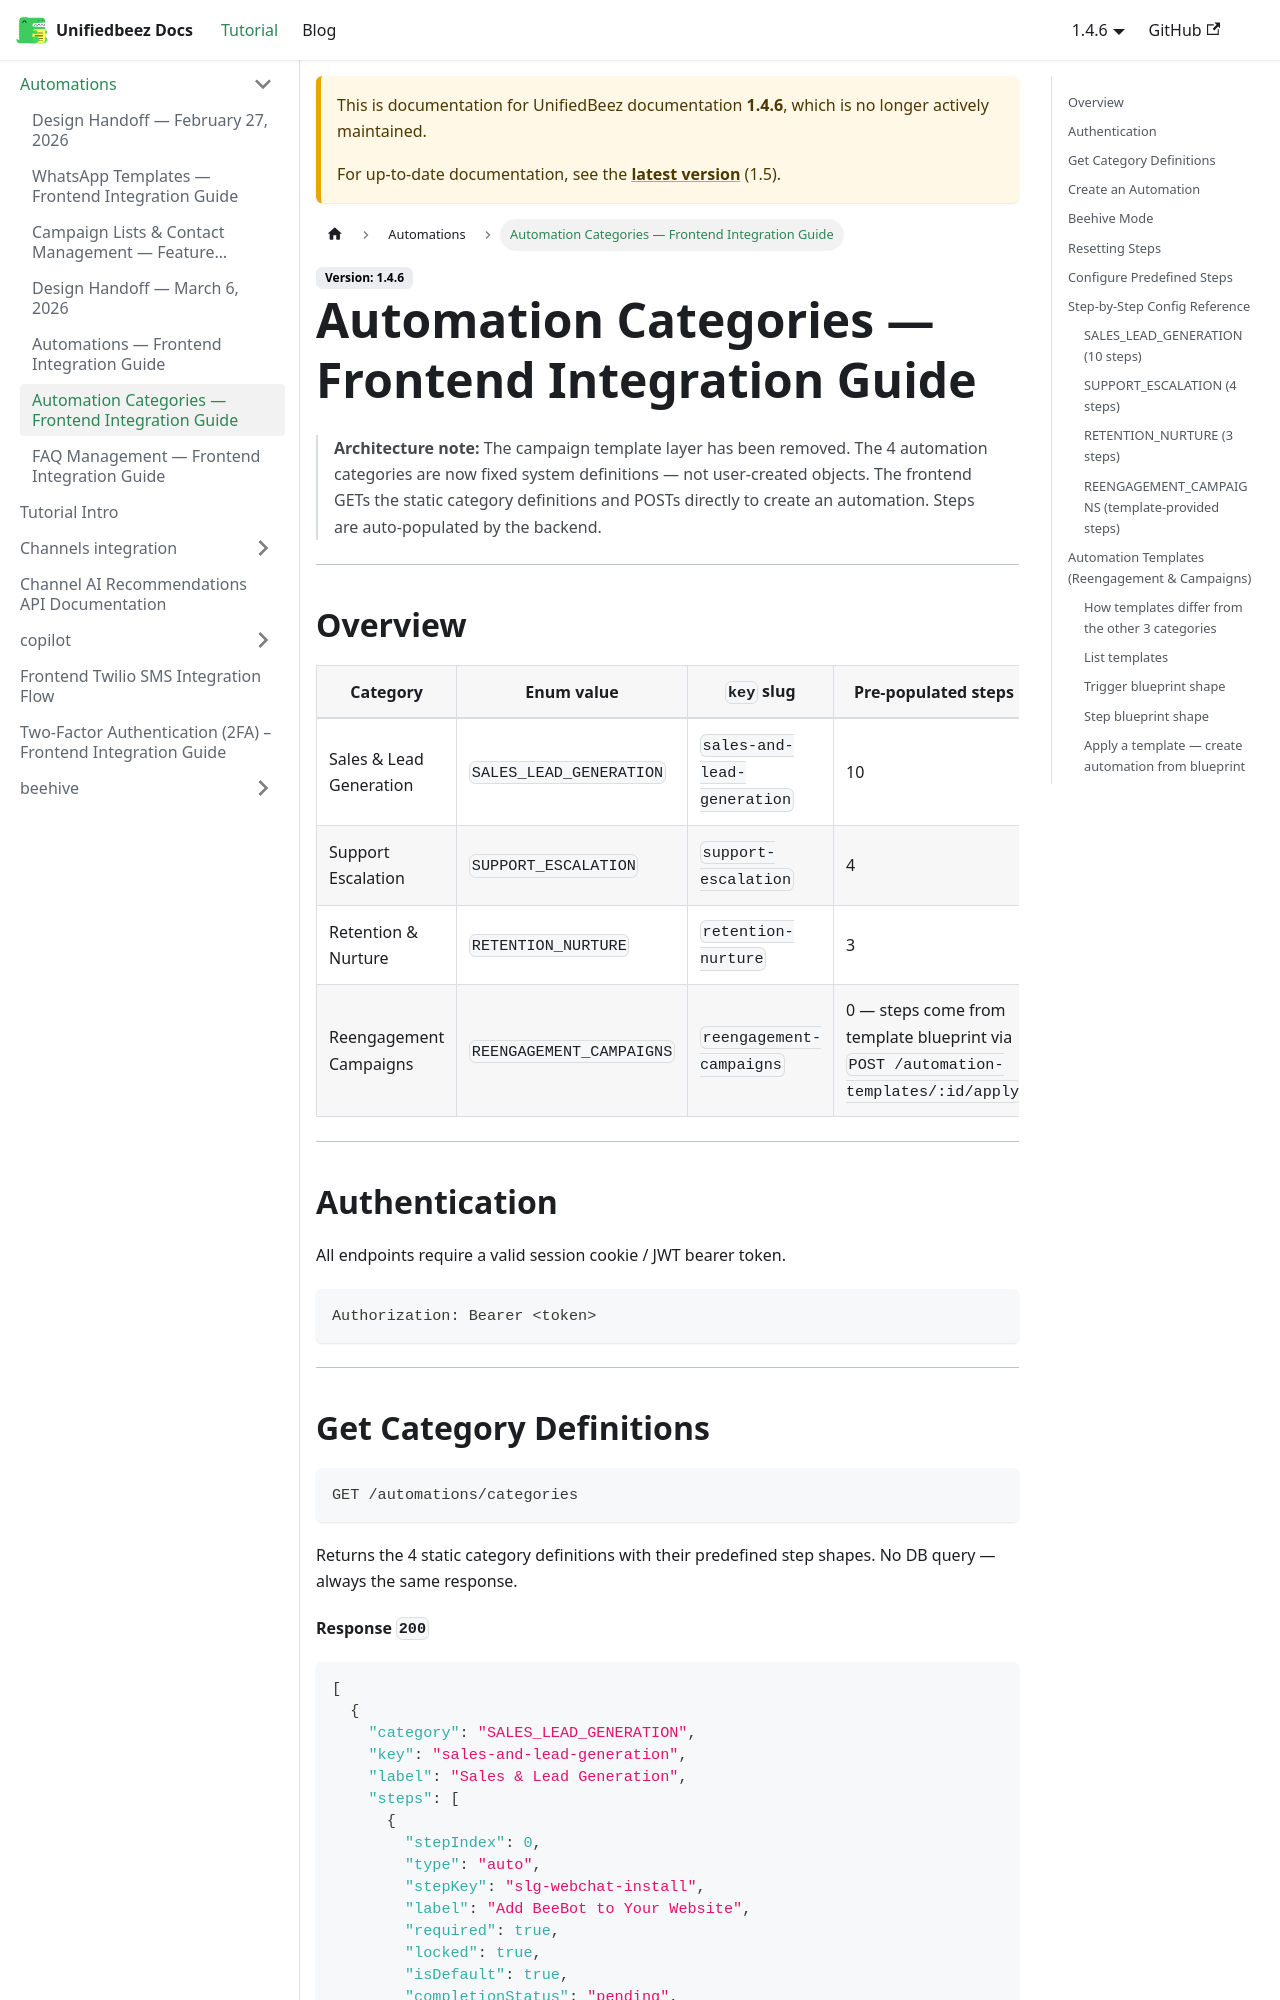

repository: UnifiedbeezTemp/backend-docs · page: docs/1.4.6/automations/campaign-templates/index.html · generator: docusaurus

# Automation Categories — Frontend Integration Guide

> **Architecture note:** The campaign template layer has been removed. The 4 automation categories are now fixed system definitions — not user-created objects. The frontend GETs the static category definitions and POSTs directly to create an automation. Steps are auto-populated by the backend.

---

## Overview

| Category                | Enum value               | `key` slug                  | Pre-populated steps                                                               |
| ----------------------- | ------------------------ | --------------------------- | --------------------------------------------------------------------------------- |
| Sales & Lead Generation | `SALES_LEAD_GENERATION`  | `sales-and-lead-generation` | 10                                                                                |
| Support Escalation      | `SUPPORT_ESCALATION`     | `support-escalation`        | 4                                                                                 |
| Retention & Nurture     | `RETENTION_NURTURE`      | `retention-nurture`         | 3                                                                                 |
| Reengagement Campaigns  | `REENGAGEMENT_CAMPAIGNS` | `reengagement-campaigns`    | 0 — steps come from template blueprint via `POST /automation-templates/:id/apply` |

---

## Authentication

All endpoints require a valid session cookie / JWT bearer token.

```
Authorization: Bearer <token>
```

---
